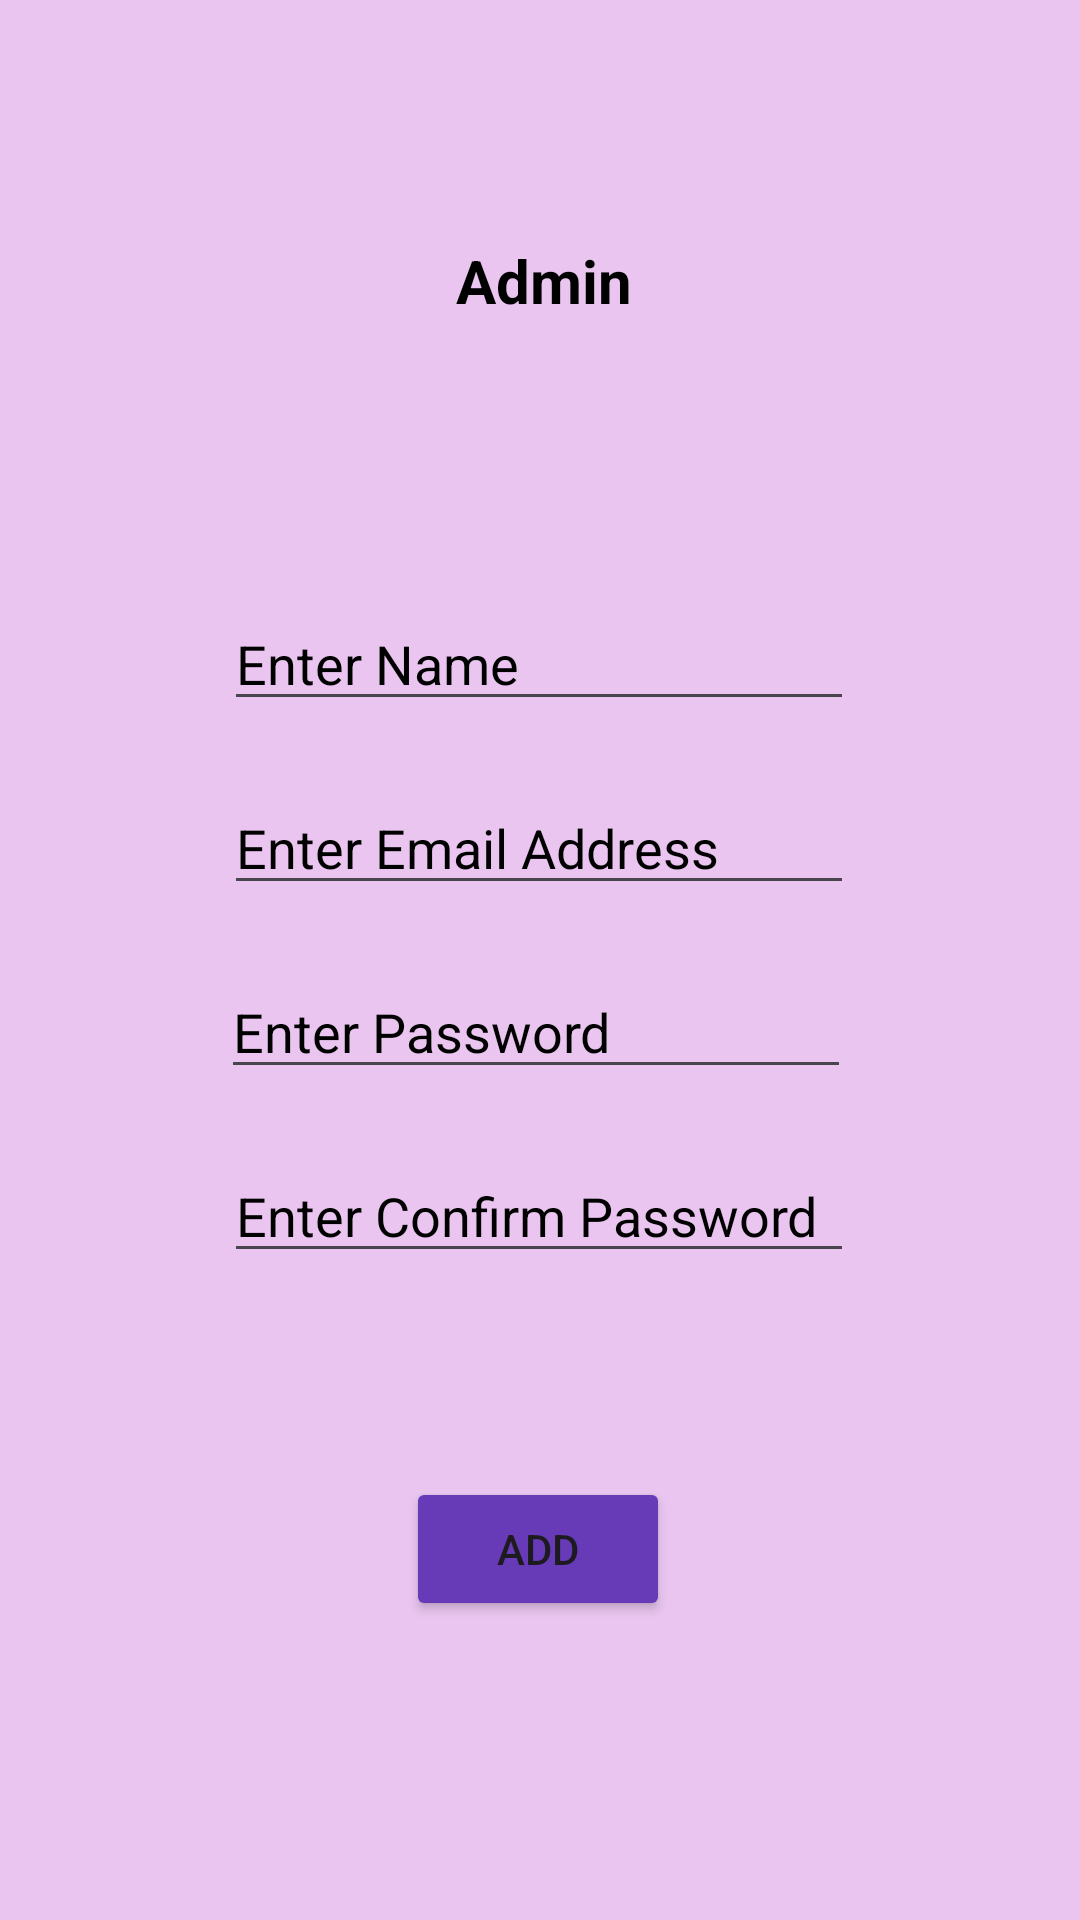

Write the Android layout XML for this screen, with the resource values it uses.
<!-- AndroidManifest.xml: application theme Theme.TheBloomRoom -->
<!-- res/layout/activity_admin_registration.xml -->
<?xml version="1.0" encoding="utf-8"?>
<androidx.constraintlayout.widget.ConstraintLayout xmlns:android="http://schemas.android.com/apk/res/android"
    xmlns:app="http://schemas.android.com/apk/res-auto"
    xmlns:tools="http://schemas.android.com/tools"
    android:layout_width="match_parent"
    android:layout_height="match_parent"
    tools:context=".admin_registration"
    android:background="#E9C5EF"
    >
    <TextView
        android:id="@+id/textView6"
        android:layout_width="wrap_content"
        android:layout_height="wrap_content"
        android:layout_marginTop="80dp"
        android:text="Admin"
        android:textColor="@color/black"
        android:textSize="20sp"
        android:textStyle="bold"
        app:layout_constraintEnd_toEndOf="parent"
        app:layout_constraintHorizontal_bias="0.504"
        app:layout_constraintStart_toStartOf="parent"
        app:layout_constraintTop_toTopOf="parent" />

    <EditText
        android:id="@+id/admin_name_input"
        android:layout_width="wrap_content"
        android:layout_height="wrap_content"
        android:layout_marginTop="92dp"
        android:ems="10"
        android:hint="Enter Name"
        android:textColorHint="@color/black"
        android:inputType="textPersonName"
        app:layout_constraintEnd_toEndOf="parent"
        app:layout_constraintHorizontal_bias="0.497"
        app:layout_constraintStart_toStartOf="parent"
        app:layout_constraintTop_toBottomOf="@+id/textView6" />

    <EditText
        android:id="@+id/admin_email_input"
        android:layout_width="wrap_content"
        android:layout_height="wrap_content"
        android:textColorHint="@color/black"
        android:layout_marginTop="20dp"
        android:ems="10"
        android:hint="Enter Email Address"
        android:inputType="textEmailAddress"
        app:layout_constraintEnd_toEndOf="parent"
        app:layout_constraintHorizontal_bias="0.497"
        app:layout_constraintStart_toStartOf="parent"
        app:layout_constraintTop_toBottomOf="@+id/admin_name_input" />

    <EditText
        android:id="@+id/admin_password_input"
        android:layout_width="wrap_content"
        android:layout_height="wrap_content"
        android:layout_marginTop="20dp"
        android:ems="10"
        android:textColorHint="@color/black"
        android:hint="Enter Password"
        android:inputType="textPassword"
        app:layout_constraintEnd_toEndOf="parent"
        app:layout_constraintHorizontal_bias="0.492"
        app:layout_constraintStart_toStartOf="parent"
        app:layout_constraintTop_toBottomOf="@+id/admin_email_input" />

    <EditText
        android:id="@+id/admin_c_password_input"
        android:layout_width="wrap_content"
        android:layout_height="wrap_content"
        android:layout_marginTop="20dp"
        android:ems="10"
        android:textColorHint="@color/black"
        android:hint="Enter Confirm Password"
        android:inputType="textPassword"
        app:layout_constraintEnd_toEndOf="parent"
        app:layout_constraintHorizontal_bias="0.497"
        app:layout_constraintStart_toStartOf="parent"
        app:layout_constraintTop_toBottomOf="@+id/admin_password_input" />

    <Button
        android:id="@+id/admin_submit_button"
        android:layout_width="wrap_content"
        android:layout_height="wrap_content"
        android:layout_marginTop="68dp"
        android:text="Add"
        android:backgroundTint="#673AB7"
        android:onClick="Register"
        app:layout_constraintEnd_toEndOf="parent"
        app:layout_constraintHorizontal_bias="0.498"
        app:layout_constraintStart_toStartOf="parent"
        app:layout_constraintTop_toBottomOf="@+id/admin_c_password_input" />
</androidx.constraintlayout.widget.ConstraintLayout>
<!-- resources referenced by this layout -->
<resources>
  <style name="Theme.TheBloomRoom" parent="Base.Theme.TheBloomRoom" />
  <style name="Base.Theme.TheBloomRoom" parent="Theme.Material3.DayNight.NoActionBar">
          
          
      </style>
  <!-- not gathered from this repository: default colours our renderer supplied (Android Studio template values) -->
  <color name="black">#FF000000</color>
</resources>
